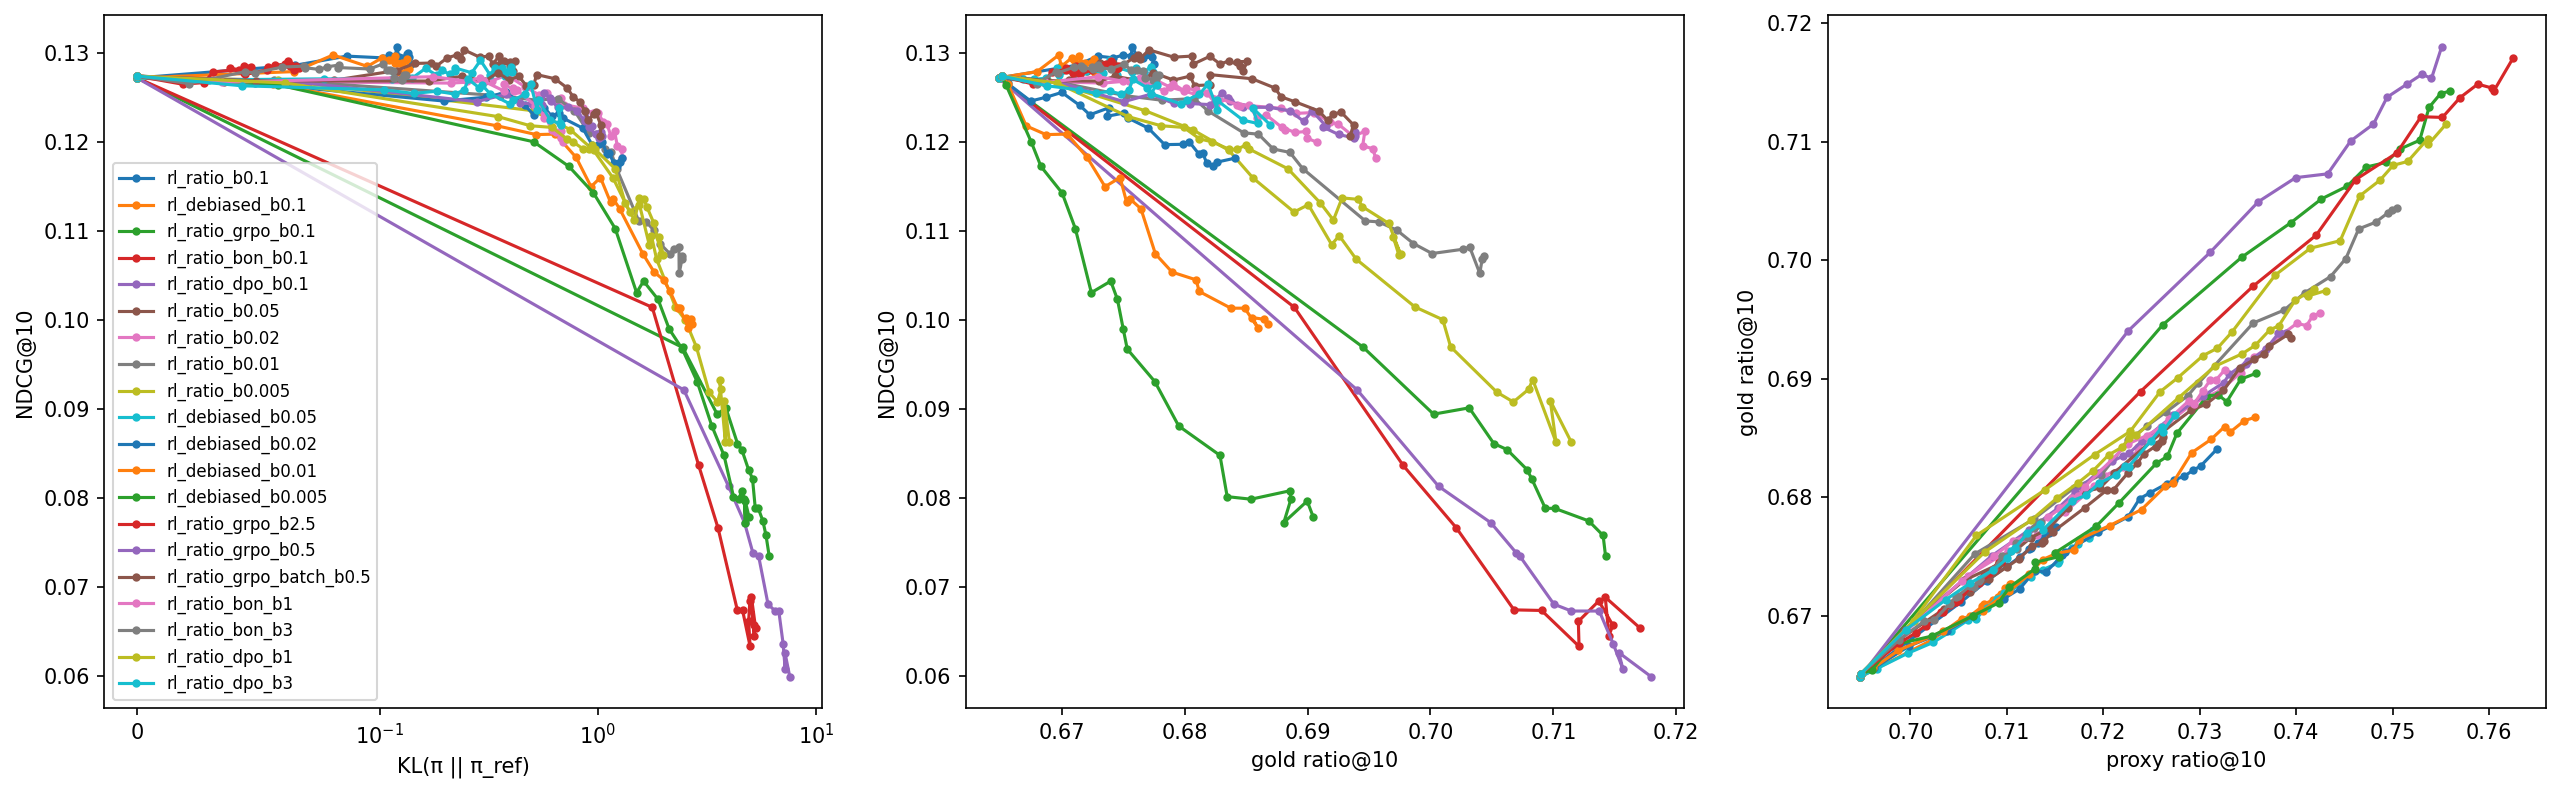

The file beside this chart, header and first rows:
val_gold_ratio@10, time, val_kl_ref, val_length@10, val_proxy_ratio@10, val_paper_recall@100, val_paper_recall@10, val_coverage@100, val_gold_reward@10, val_recall@100, val_paper_ndcg@10, train_entropy, step, train_reward, val_paper_ndcg@100, val_ndcg@100, val_map@100, train_reward_std, val_artists@10, val_map@10, val_proxy_ratio_std@10, train_objective, train_grad_norm, train_repeat_share
0.6649, 1792748838, 0.0, 207.1, 0.6948, 0.1964, 0.05722, 0.4278, 0.6649, 0.2279, 0.1284, , 0, , 0.1498, 0.1629, 0.06702, , 7.798, 0.0765, 0.008406, , , 
0.6712, 1792748905, 0.06499, 201.5, 0.7053, 0.2001, 0.05805, 0.4327, 0.6712, 0.2316, 0.1297, 6.535, 250, 0.6525, 0.1517, 0.1656, 0.06828, 0.04333, 7.682, 0.07749, 0.008263, -0.0466, 0.1413, 0.2114
0.673, 1792748977, 0.08643, 199.9, 0.7079, 0.1997, 0.05859, 0.4286, 0.673, 0.231, 0.1309, 6.419, 500, 0.6625, 0.1519, 0.1658, 0.06843, 0.04286, 7.678, 0.07801, 0.00823, -0.04842, 0.1403, 0.2205
0.6742, 1792749050, 0.1032, 198.7, 0.71, 0.1998, 0.05884, 0.4315, 0.6742, 0.2312, 0.1304, 6.396, 750, 0.6647, 0.1515, 0.1656, 0.06832, 0.04273, 7.664, 0.07776, 0.008209, -0.04934, 0.1356, 0.2213
0.675, 1792749122, 0.1108, 198.1, 0.7114, 0.2002, 0.05822, 0.4293, 0.675, 0.2316, 0.1309, 6.369, 1000, 0.6668, 0.1518, 0.1658, 0.0684, 0.04261, 7.649, 0.07807, 0.008178, -0.05014, 0.1368, 0.2244
0.6757, 1792749194, 0.1181, 197.8, 0.7123, 0.2, 0.05759, 0.4328, 0.6757, 0.2313, 0.1308, 6.373, 1250, 0.6683, 0.1518, 0.1659, 0.06863, 0.04201, 7.648, 0.07838, 0.008169, -0.05042, 0.1342, 0.2224
0.6757, 1792749266, 0.1198, 197.9, 0.7126, 0.2006, 0.05835, 0.4339, 0.6757, 0.232, 0.1317, 6.396, 1500, 0.6693, 0.1524, 0.1665, 0.06902, 0.04253, 7.653, 0.0789, 0.008187, -0.05167, 0.1381, 0.2195
0.6762, 1792749338, 0.1225, 197.1, 0.7132, 0.2003, 0.05813, 0.4287, 0.6762, 0.2316, 0.1306, 6.345, 1750, 0.6723, 0.152, 0.1659, 0.06829, 0.04256, 7.674, 0.07788, 0.008159, -0.05228, 0.1368, 0.226
0.6766, 1792749410, 0.1264, 196.8, 0.7137, 0.1998, 0.05773, 0.4323, 0.6766, 0.231, 0.1306, 6.357, 2000, 0.6651, 0.1517, 0.1656, 0.06828, 0.0429, 7.66, 0.07795, 0.008164, -0.05235, 0.1354, 0.2229
0.6773, 1792749482, 0.1364, 195.5, 0.7145, 0.2017, 0.0575, 0.4268, 0.6773, 0.2331, 0.1309, 6.337, 2250, 0.6677, 0.1526, 0.1666, 0.0685, 0.04262, 7.689, 0.07806, 0.008139, -0.05289, 0.1384, 0.2265
0.677, 1792749559, 0.1329, 196.6, 0.7144, 0.2005, 0.0575, 0.4277, 0.677, 0.2319, 0.131, 6.363, 2500, 0.6672, 0.152, 0.1663, 0.06864, 0.04274, 7.678, 0.07817, 0.008139, -0.0537, 0.1344, 0.2207
0.6772, 1792749636, 0.1351, 196.4, 0.7147, 0.2003, 0.05826, 0.4307, 0.6772, 0.2316, 0.131, 6.355, 2750, 0.6729, 0.152, 0.1661, 0.06868, 0.04278, 7.676, 0.07821, 0.008155, -0.05382, 0.1362, 0.2226
0.6775, 1792749714, 0.1393, 196.2, 0.7151, 0.2001, 0.05721, 0.4304, 0.6775, 0.2313, 0.1301, 6.355, 3000, 0.6683, 0.1515, 0.1655, 0.06824, 0.04288, 7.66, 0.07765, 0.008126, -0.05429, 0.137, 0.2213
0.6649, 1792749777, 0.0, 207.1, 0.6948, 0.1964, 0.05722, 0.4278, 0.01603, 0.2279, 0.1284, , 0, , 0.1498, 0.1629, 0.06702, , 7.798, 0.0765, 0.008406, , , 
0.668, 1792749849, 0.06482, 211.3, 0.7023, 0.1968, 0.05834, 0.4395, 0.02165, 0.2284, 0.129, 6.554, 250, 0.004263, 0.1496, 0.1634, 0.06743, 0.04613, 7.63, 0.07686, 0.008315, -0.04483, 0.1408, 0.2122
0.6698, 1792749926, 0.0808, 210, 0.7053, 0.1987, 0.05828, 0.4364, 0.02309, 0.2301, 0.131, 6.449, 500, 0.01397, 0.1513, 0.1655, 0.06851, 0.04575, 7.626, 0.07825, 0.008285, -0.04571, 0.1381, 0.2194
0.67, 1792750005, 0.09494, 211.1, 0.7061, 0.1983, 0.05802, 0.4392, 0.02393, 0.2298, 0.1294, 6.42, 750, 0.01609, 0.1502, 0.1646, 0.06824, 0.04549, 7.615, 0.07754, 0.008276, -0.04751, 0.1361, 0.2191
0.6708, 1792750081, 0.1026, 211.1, 0.7075, 0.1988, 0.05803, 0.4363, 0.02486, 0.2303, 0.1305, 6.396, 1000, 0.01826, 0.1507, 0.1651, 0.06843, 0.04547, 7.624, 0.07813, 0.008247, -0.04828, 0.1362, 0.2221
0.671, 1792750159, 0.1101, 212.4, 0.7076, 0.1985, 0.05831, 0.4418, 0.02567, 0.2298, 0.13, 6.398, 1250, 0.01992, 0.1504, 0.165, 0.06846, 0.04515, 7.616, 0.07783, 0.008266, -0.04849, 0.1349, 0.2215
0.6714, 1792750236, 0.1179, 211.9, 0.7086, 0.1988, 0.05778, 0.4362, 0.02584, 0.2302, 0.1307, 6.426, 1500, 0.0208, 0.1507, 0.1653, 0.06859, 0.04572, 7.621, 0.07823, 0.008247, -0.04956, 0.1369, 0.2175
0.6716, 1792750312, 0.1177, 211.7, 0.7091, 0.199, 0.05792, 0.4368, 0.02603, 0.2304, 0.1298, 6.377, 1750, 0.02382, 0.1505, 0.1652, 0.0684, 0.0453, 7.632, 0.07767, 0.008237, -0.04951, 0.1345, 0.2245
0.6719, 1792750384, 0.1199, 211.9, 0.7094, 0.1982, 0.05835, 0.4377, 0.02638, 0.2295, 0.1294, 6.384, 2000, 0.01671, 0.1503, 0.165, 0.06867, 0.04588, 7.625, 0.07789, 0.008239, -0.05044, 0.1353, 0.222
0.6724, 1792750460, 0.1261, 211.5, 0.7098, 0.1984, 0.05816, 0.4354, 0.02677, 0.2297, 0.1299, 6.363, 2250, 0.01917, 0.1501, 0.1645, 0.06807, 0.04561, 7.636, 0.07753, 0.008216, -0.051, 0.1357, 0.2247
0.6727, 1792750533, 0.1237, 211.5, 0.7103, 0.199, 0.05685, 0.4374, 0.02709, 0.2303, 0.1288, 6.388, 2500, 0.01918, 0.1501, 0.1646, 0.06801, 0.04572, 7.632, 0.07696, 0.008201, -0.05183, 0.1354, 0.2192
0.6727, 1792750609, 0.1357, 212.3, 0.7104, 0.1991, 0.05724, 0.441, 0.02742, 0.2305, 0.1293, 6.389, 2750, 0.0242, 0.15, 0.1647, 0.06809, 0.04562, 7.603, 0.07728, 0.00823, -0.0507, 0.1351, 0.222
0.6726, 1792750683, 0.1329, 212.5, 0.7105, 0.1976, 0.05819, 0.4396, 0.0274, 0.2288, 0.1303, 6.378, 3000, 0.01974, 0.1498, 0.1644, 0.06816, 0.04581, 7.601, 0.07792, 0.0082, -0.05274, 0.1366, 0.2212
0.6649, 1792750756, 0.0, 207.1, 0.6948, 0.1964, 0.05722, 0.4278, 0.6649, 0.2279, 0.1284, , 0, , 0.1498, 0.1629, 0.06702, , 7.798, 0.0765, 0.008406, , , 
0.6945, 1792750828, 2.442, 171.5, 0.7262, 0.1499, 0.04338, 0.3419, 0.6945, 0.176, 0.09776, 5.439, 250, 0.6693, 0.1122, 0.1237, 0.04771, 0.03898, 8.004, 0.05525, 0.007739, -0.9642, 2.946, 0.2254
0.7003, 1792750904, 3.511, 169.3, 0.7344, 0.1423, 0.04022, 0.3496, 0.7003, 0.1674, 0.08982, 3.784, 500, 0.7013, 0.1043, 0.1168, 0.04465, 0.03423, 8.009, 0.05034, 0.007719, -1.215, 3.15, 0.2377
0.7032, 1792750981, 3.849, 166.4, 0.7394, 0.1435, 0.04065, 0.3458, 0.7032, 0.1685, 0.09066, 3.184, 750, 0.7124, 0.1058, 0.1175, 0.04439, 0.03194, 8.028, 0.05027, 0.007635, -1.25, 3.447, 0.2349
0.7052, 1792751060, 4.352, 166.3, 0.7426, 0.1373, 0.03829, 0.3519, 0.7052, 0.1617, 0.0868, 2.807, 1000, 0.7195, 0.1017, 0.1127, 0.04239, 0.03008, 8.065, 0.04778, 0.007644, -1.219, 3.676, 0.2367
0.7062, 1792751134, 4.553, 165.9, 0.7453, 0.1378, 0.03877, 0.3478, 0.7062, 0.162, 0.08589, 2.57, 1250, 0.7252, 0.1012, 0.1123, 0.04206, 0.02828, 8.119, 0.0472, 0.007588, -1.208, 3.828, 0.2256
0.7079, 1792751234, 4.89, 165.6, 0.7473, 0.1337, 0.03698, 0.3493, 0.7079, 0.1574, 0.08372, 2.397, 1500, 0.7307, 0.0986, 0.1095, 0.04109, 0.02725, 8.142, 0.046, 0.007602, -1.189, 4.033, 0.2229
0.7082, 1792751309, 5.1, 167.8, 0.7494, 0.1333, 0.0371, 0.3573, 0.7082, 0.1569, 0.08237, 2.21, 1750, 0.7373, 0.09732, 0.1087, 0.04088, 0.02599, 8.11, 0.04549, 0.007605, -1.155, 4.298, 0.2187
0.7093, 1792751385, 5.25, 167.3, 0.7507, 0.1294, 0.03534, 0.3589, 0.7093, 0.1526, 0.0792, 2.077, 2000, 0.7341, 0.09481, 0.1055, 0.03913, 0.0253, 8.135, 0.0435, 0.007604, -1.099, 4.394, 0.2136
0.7101, 1792751465, 5.418, 166.7, 0.7528, 0.1277, 0.03594, 0.3619, 0.7101, 0.1507, 0.07915, 1.985, 2250, 0.7388, 0.09421, 0.1044, 0.03862, 0.02379, 8.175, 0.04322, 0.00763, -1.075, 4.575, 0.2116
0.7129, 1792751545, 5.688, 165.9, 0.7538, 0.1264, 0.03488, 0.3575, 0.7129, 0.149, 0.07761, 1.891, 2500, 0.7428, 0.09286, 0.1032, 0.03837, 0.0231, 8.234, 0.04278, 0.007637, -1.065, 4.652, 0.2015
0.714, 1792751624, 5.879, 164.7, 0.755, 0.1253, 0.03383, 0.3534, 0.714, 0.1478, 0.07593, 1.764, 2750, 0.7522, 0.09133, 0.1019, 0.03766, 0.02152, 8.337, 0.04181, 0.00761, -1.018, 4.771, 0.1925
0.7143, 1792751701, 6.083, 164.5, 0.756, 0.1222, 0.03302, 0.3613, 0.7143, 0.1443, 0.07323, 1.683, 3000, 0.7497, 0.08883, 0.09928, 0.03677, 0.02083, 8.37, 0.04045, 0.007655, -0.9934, 4.908, 0.191
0.6649, 1792751748, 0.0, 207.1, 0.6948, 0.1964, 0.05722, 0.4278, 0.6649, 0.2279, 0.1284, , 0, , 0.1498, 0.1629, 0.06702, , 7.798, 0.0765, 0.008406, , , 
0.6889, 1792751828, 1.772, 179, 0.7239, 0.1547, 0.04589, 0.3944, 0.6889, 0.1819, 0.1019, 5.941, 250, 0.664, 0.1158, 0.1285, 0.05077, 0.04231, 7.798, 0.05874, 0.008077, 4.766, 8.377, 0.2131
0.6978, 1792751905, 2.891, 173.7, 0.7355, 0.1379, 0.03743, 0.3876, 0.6978, 0.1629, 0.08383, 4.885, 500, 0.6925, 0.09927, 0.1117, 0.04192, 0.04117, 7.963, 0.04662, 0.00802, 3.448, 8.552, 0.2122
0.7021, 1792751982, 3.543, 170.9, 0.7421, 0.1296, 0.03461, 0.3825, 0.7021, 0.1535, 0.07628, 4.495, 750, 0.7036, 0.0937, 0.1051, 0.03901, 0.04142, 7.963, 0.04268, 0.008037, 2.954, 8.761, 0.1995
0.7068, 1792752060, 4.342, 170.8, 0.7462, 0.12, 0.03057, 0.3829, 0.7068, 0.1424, 0.06746, 4.166, 1000, 0.7136, 0.08552, 0.0948, 0.03361, 0.04154, 8.147, 0.03668, 0.008118, 2.613, 8.907, 0.1848
0.709, 1792752138, 4.594, 170.7, 0.7505, 0.1209, 0.03032, 0.3966, 0.709, 0.1429, 0.06732, 3.793, 1250, 0.7252, 0.08678, 0.09572, 0.03422, 0.03998, 8.207, 0.03698, 0.008149, 2.288, 8.875, 0.1644
0.7121, 1792752213, 4.972, 167.7, 0.7529, 0.1142, 0.02886, 0.381, 0.7121, 0.1353, 0.06313, 3.651, 1500, 0.7303, 0.08125, 0.09004, 0.03168, 0.03915, 8.331, 0.03451, 0.008073, 2.183, 8.911, 0.1654
0.712, 1792752291, 4.895, 168.7, 0.7552, 0.1202, 0.03036, 0.3915, 0.712, 0.1423, 0.06583, 3.51, 1750, 0.736, 0.0852, 0.09481, 0.03387, 0.03869, 8.323, 0.03611, 0.008035, 2.077, 8.878, 0.1683
0.7137, 1792752373, 4.958, 167.9, 0.757, 0.1219, 0.03105, 0.3897, 0.7137, 0.1443, 0.06836, 3.399, 2000, 0.7332, 0.08728, 0.09688, 0.0348, 0.03908, 8.36, 0.03736, 0.007969, 1.98, 8.891, 0.1627
0.7148, 1792752450, 5.193, 169.7, 0.7588, 0.118, 0.03015, 0.4029, 0.7148, 0.14, 0.0654, 3.325, 2250, 0.7377, 0.08404, 0.09392, 0.03353, 0.03818, 8.396, 0.03601, 0.008027, 1.92, 9.082, 0.1596
0.7145, 1792752527, 5.192, 168.6, 0.7603, 0.1184, 0.02932, 0.4056, 0.7145, 0.1401, 0.06437, 3.212, 2500, 0.7406, 0.08397, 0.09334, 0.03283, 0.0374, 8.42, 0.03494, 0.008029, 1.823, 9.033, 0.1523
0.7142, 1792752600, 5.043, 168.6, 0.7605, 0.1217, 0.03164, 0.4141, 0.7142, 0.1439, 0.06879, 3.122, 2750, 0.7469, 0.08738, 0.09702, 0.03472, 0.03648, 8.379, 0.03759, 0.007973, 1.804, 9.128, 0.1552
0.717, 1792752676, 5.265, 166.5, 0.7625, 0.1214, 0.03037, 0.3927, 0.717, 0.1433, 0.06535, 3.049, 3000, 0.744, 0.08598, 0.09492, 0.0329, 0.03626, 8.47, 0.03499, 0.007877, 1.737, 8.932, 0.153
0.6649, 1792752745, 0.0, 207.1, 0.6948, 0.1964, 0.05722, 0.4278, 0.6649, 0.2279, 0.1284, , 0, , 0.1498, 0.1629, 0.06702, , 7.798, 0.0765, 0.008406, , , 
0.694, 1792752815, 2.473, 169.1, 0.7226, 0.1435, 0.03992, 0.3117, 0.694, 0.1691, 0.0933, 5.528, 250, 0.6666, 0.1078, 0.1183, 0.04513, 0.03897, 8.031, 0.05216, 0.007684, 0.6271, 0.6653, 0.2173
0.7007, 1792752892, 3.96, 168.5, 0.7311, 0.1356, 0.03616, 0.328, 0.7007, 0.1597, 0.08208, 3.831, 500, 0.6978, 0.09779, 0.109, 0.04014, 0.03422, 7.959, 0.04485, 0.007764, 0.5737, 0.6277, 0.2163
0.7049, 1792752972, 4.688, 162.5, 0.7361, 0.13, 0.03512, 0.3076, 0.7049, 0.1533, 0.0781, 3.037, 750, 0.7102, 0.09491, 0.1045, 0.03732, 0.03102, 8.073, 0.04168, 0.007652, 0.562, 0.6698, 0.2071
0.707, 1792753056, 5.115, 163.3, 0.7399, 0.1274, 0.03346, 0.3155, 0.707, 0.15, 0.07456, 2.649, 1000, 0.718, 0.09269, 0.1017, 0.03608, 0.02914, 8.098, 0.03984, 0.007676, 0.5576, 0.7096, 0.2055
0.7073, 1792753133, 5.439, 163.8, 0.7433, 0.127, 0.03294, 0.33, 0.7073, 0.1492, 0.07396, 2.355, 1250, 0.7248, 0.09214, 0.1015, 0.03635, 0.02716, 8.211, 0.03991, 0.007694, 0.5537, 0.7347, 0.1891
0.71, 1792753209, 6.006, 162.3, 0.7456, 0.1199, 0.03085, 0.3234, 0.71, 0.1413, 0.06835, 2.175, 1500, 0.7308, 0.08604, 0.09522, 0.03375, 0.02562, 8.261, 0.03682, 0.00774, 0.5496, 0.776, 0.1877
0.7115, 1792753284, 6.476, 164.6, 0.748, 0.1171, 0.0307, 0.3281, 0.7115, 0.1386, 0.06761, 1.984, 1750, 0.7383, 0.08435, 0.09368, 0.03357, 0.02501, 8.326, 0.0364, 0.0078, 0.5507, 0.8169, 0.1828
... 320 more rows
